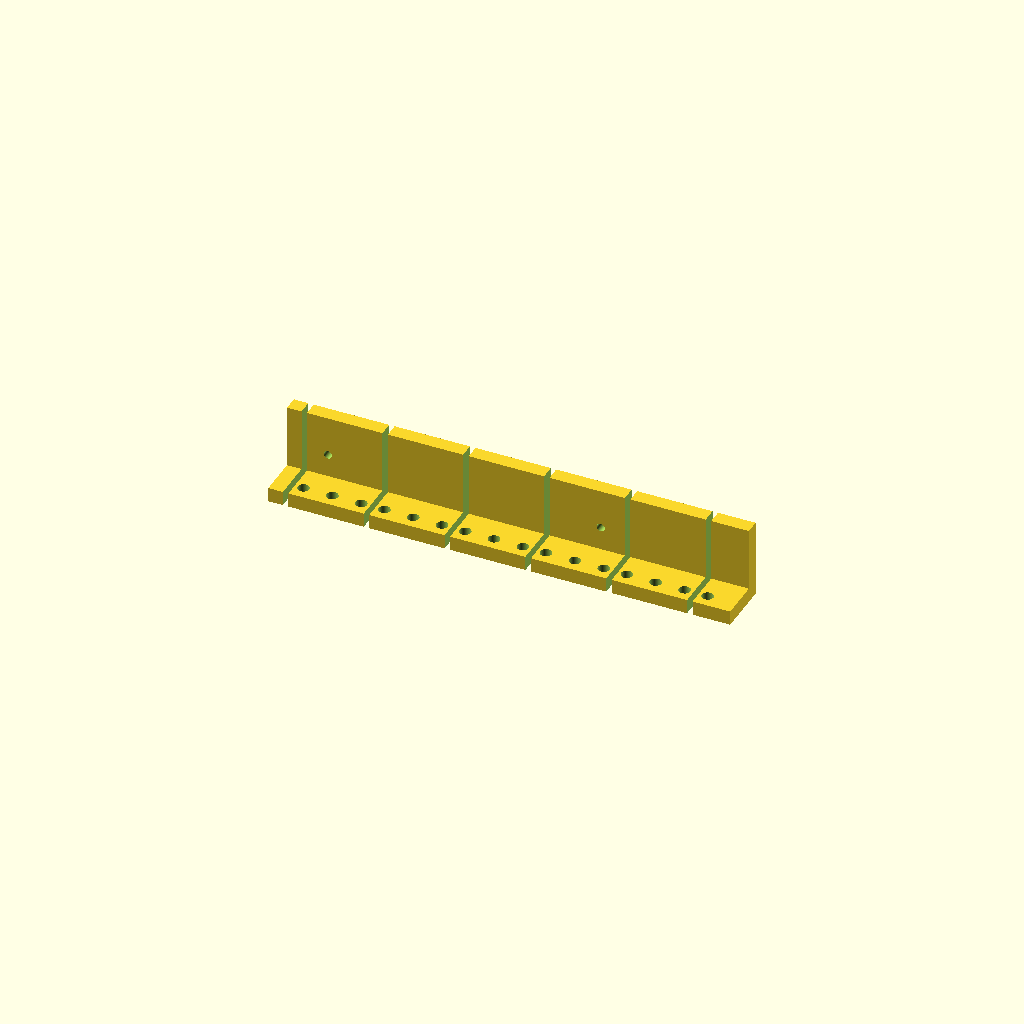
Cell 1 — every parameter at its default value.
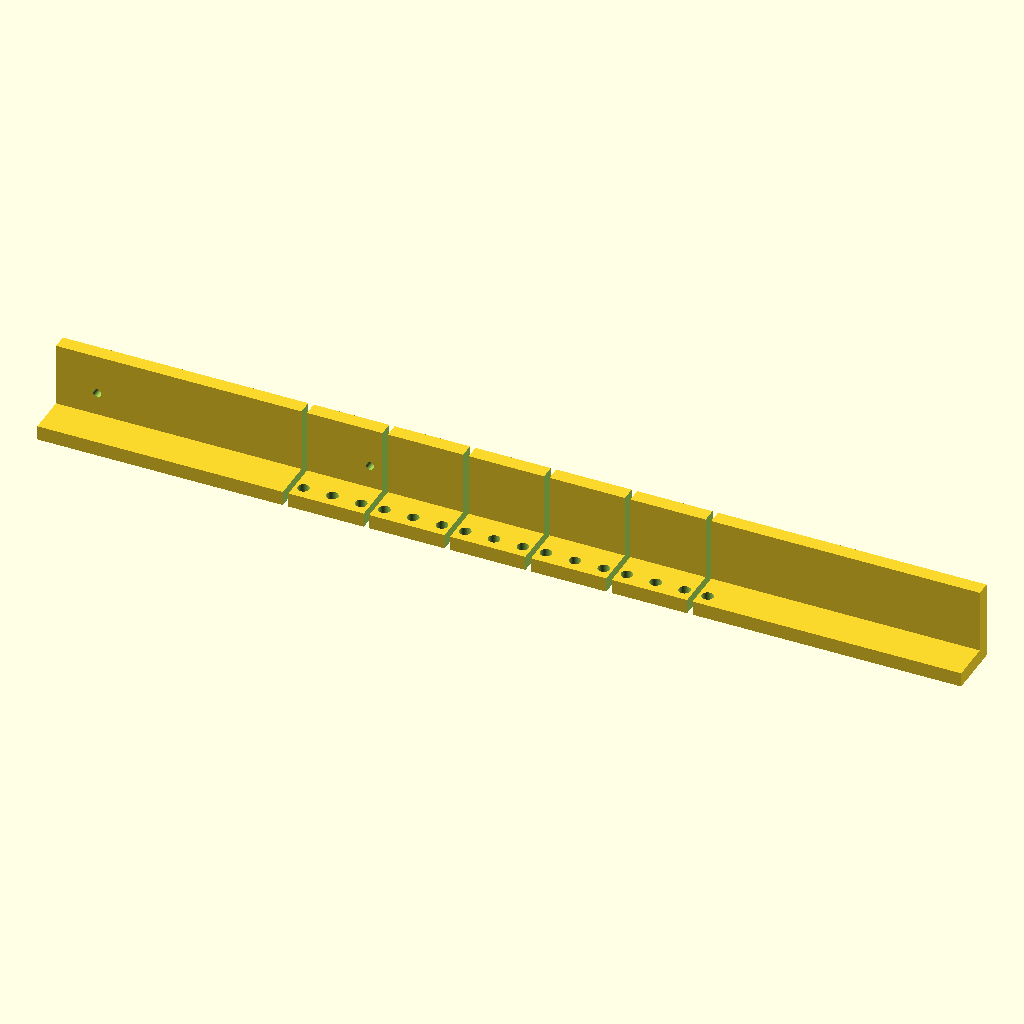
Cell 2: enclosure_length = 508 (everything else at default).
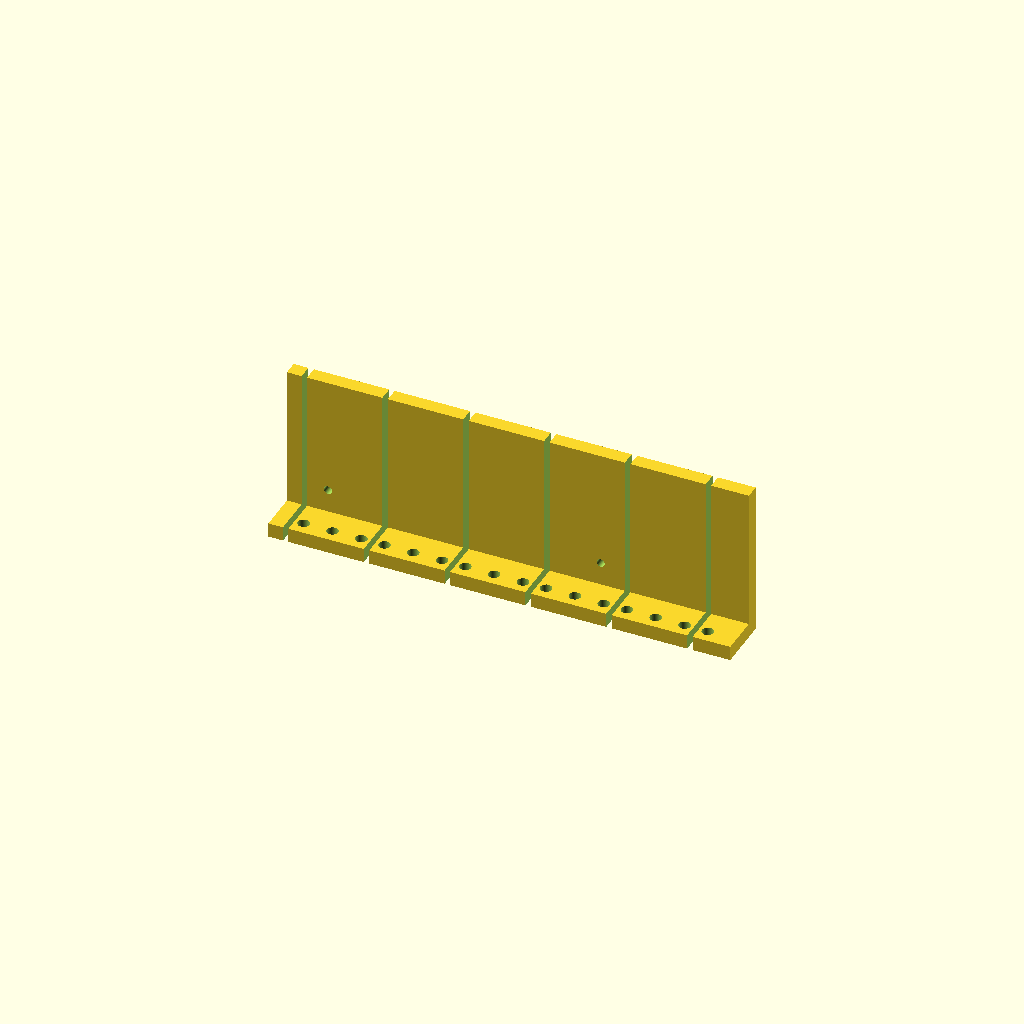
Cell 3: the same model with enclosure_height = 86.
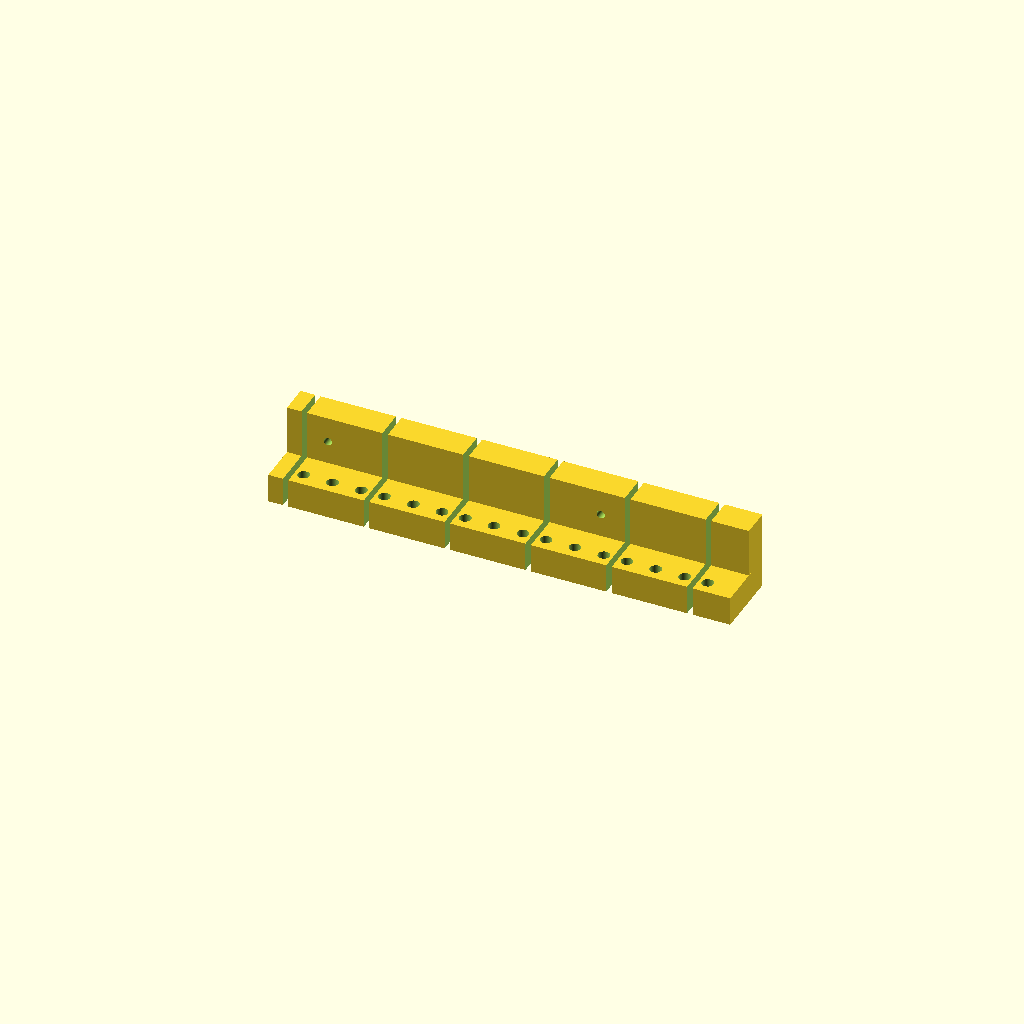
Cell 4: the same model with bracket_thickness = 16.
One fixed orthographic camera (rotation 55°, 0°, 25°; colour scheme Cornfield) for every cell.
Source of the model, psu-enclosure.scad:
// PSU Enclosure with Rack Mounting Bracket
$fn = 120;

// Enclosure dimensions
enclosure_length = 254;  // X - long side
enclosure_width  = 123;  // Y
enclosure_height = 43;   // Z

// Mounting bracket parameters
bracket_thickness = 8;
bracket_flange_height = 30;      // how far the flange extends downward from bottom
bracket_hole_diameter = 6.35;    // 1/4" for standard rack screws (M6 / 10-32)

// EIA-310 standard rack hole spacing
// Holes along the flange length, spaced to match rack rail pattern
rack_hole_spacing_a = 15.875;    // 5/8"
rack_hole_spacing_b = 15.875;    // 5/8"
rack_hole_group = rack_hole_spacing_a + rack_hole_spacing_b;  // 31.75mm per group

// EIA-310 repeating hole pattern: 15.875, 15.875, 12.7 (= 44.45mm per U)
rack_hole_pattern = [15.875, 15.875, 12.7];
rack_u_groups = 5;               // number of U-groups of holes to generate

// Center the enclosure and add bracket
module enclosure() {
  difference() {
    cube([enclosure_length, bracket_thickness, enclosure_height]);

    translate([22.5, 20, 2.25+bracket_thickness+10.75])
    rotate([90, 0, 0])
      psu_mounting_holes();

    // Segment cuts at each U-group boundary (aligned with flange cuts)
    for (u = [0 : rack_u_groups]) {
      cx = (enclosure_length - rack_u_groups * 44.45) / 2 + u * 44.45 - 6.35;
      translate([cx - 1.5, -0.1, -0.1])
        cube([3, bracket_thickness + 0.2, enclosure_height + 0.2]);
    }
  }
}

module psu_mounting_holes() {
  union() {
    cylinder(h = enclosure_height, r = 2.25);
    translate([150, 0, 0])
    cylinder(h = enclosure_height, r = 2.25);
  }
}

module mounting_bracket() {
    // Build EIA-310 hole positions along X
    // 5 U-groups = 16 holes spanning 222.25mm, centered on the 254mm length
    total_span = rack_u_groups * 44.45;
    start_x = (enclosure_length - total_span) / 2;

    difference() {
        // Horizontal flange extending outward from the bottom edge
        translate([0, 0, -bracket_thickness])
            cube([enclosure_length, bracket_flange_height, bracket_thickness]);

        // Screw holes at EIA-310 spacing
        for (u = [0 : rack_u_groups - 1]) {
            u_offset = start_x + u * 44.45;
            positions = [
                u_offset,
                u_offset + rack_hole_pattern[0],
                u_offset + rack_hole_pattern[0] + rack_hole_pattern[1]
            ];
            for (x = positions) {
                translate([x, bracket_flange_height / 4, -bracket_thickness - 0.1])
                    cylinder(h = bracket_thickness + 0.2, d = bracket_hole_diameter);
            }
        }
        // Final hole to close the last group
        translate([
            start_x + rack_u_groups * 44.45,
            bracket_flange_height / 4,
            -bracket_thickness - 0.1
        ])
            cylinder(h = bracket_thickness + 0.2, d = bracket_hole_diameter);

        // Segment cuts at each U-group boundary, centered in the 12.7mm gap
        for (u = [0 : rack_u_groups]) {
            cx = start_x + u * 44.45 - 6.35;  // midpoint of 12.7mm inter-group gap
            translate([cx - 1.5, -0.1, -bracket_thickness - 0.1])
                cube([3, bracket_flange_height + 0.2, bracket_thickness + 0.2]);
        }
    }
}

// Centered enclosure
translate([-enclosure_length / 2, 12, -enclosure_height / 2])
    enclosure();

// Bracket on the long side (+Y face)
translate([-enclosure_length / 2, -10, -enclosure_height / 2+bracket_thickness])
    mounting_bracket();
Customizer parameters (derived from the source; name, type, default, range or options):
enclosure_length: number, default 254
enclosure_width: number, default 123
enclosure_height: number, default 43
bracket_thickness: number, default 8
bracket_flange_height: number, default 30
bracket_hole_diameter: number, default 6.35
rack_hole_spacing_a: number, default 15.875
rack_hole_spacing_b: number, default 15.875
rack_hole_pattern: vector, default [15.875, 15.875, 12.7]
rack_u_groups: number, default 5
